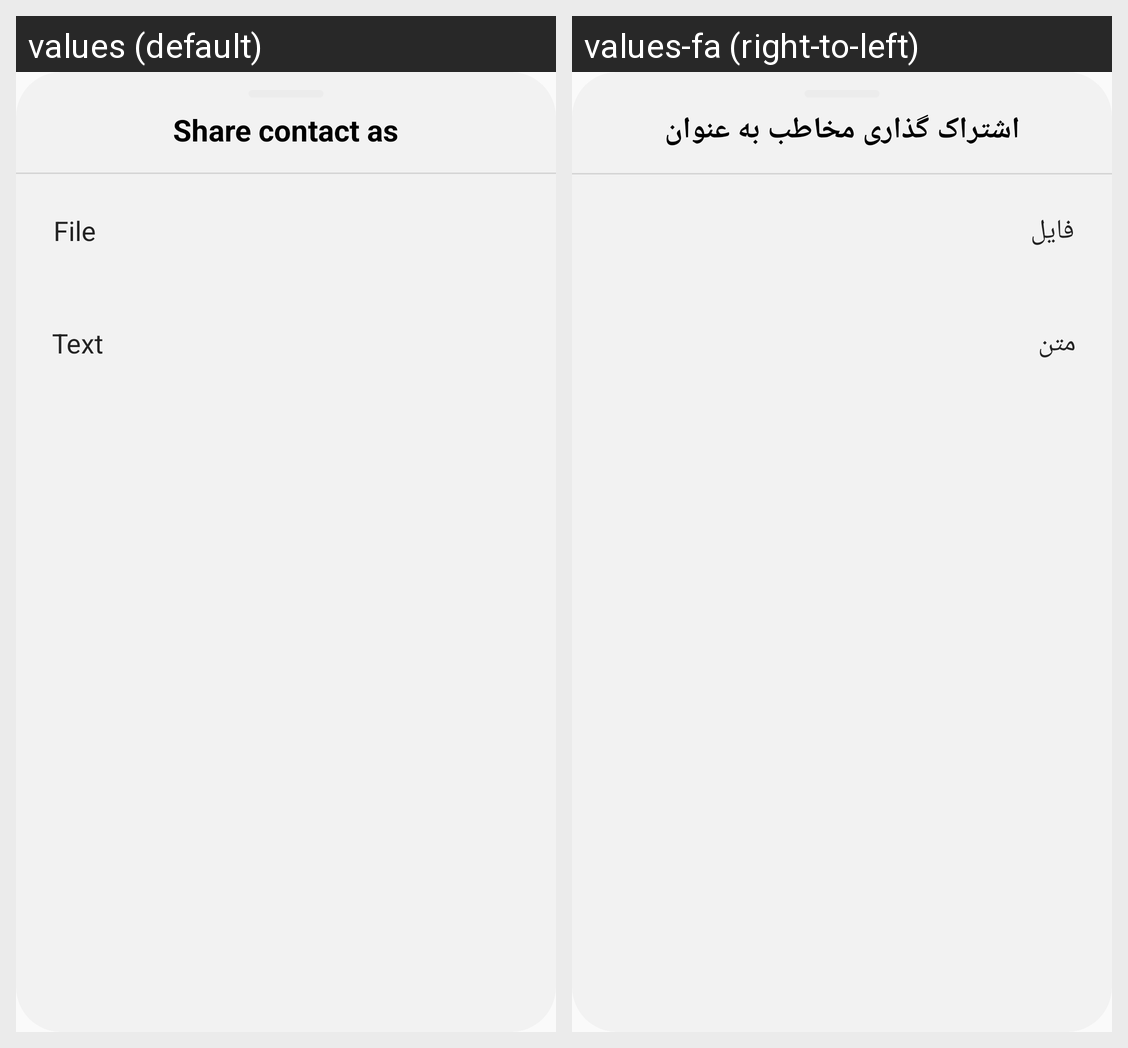

Strings drawn on this Android screen and how each of the app's shown locales translates them:
Android screen res/layout/layout_bottom_sheet.xml rendered under 2 locales, left to right: values (default), values-fa (right-to-left). Device: Nexus 5 (rendered at 1080×1920; each locale shown at half size, 540×960, under a caption strip naming it); theme AppTheme.
Strings drawn on this screen, with the default value and each locale's value (text and hints the layout hard-codes, and strings that could not be matched under every locale, appear in the picture but are not listed):

share_title
  values: Share contact as
  values-fa: اشتراک گذاری مخاطب به عنوان

file
  values: File
  values-fa: فایل

text
  values: Text
  values-fa: متن
